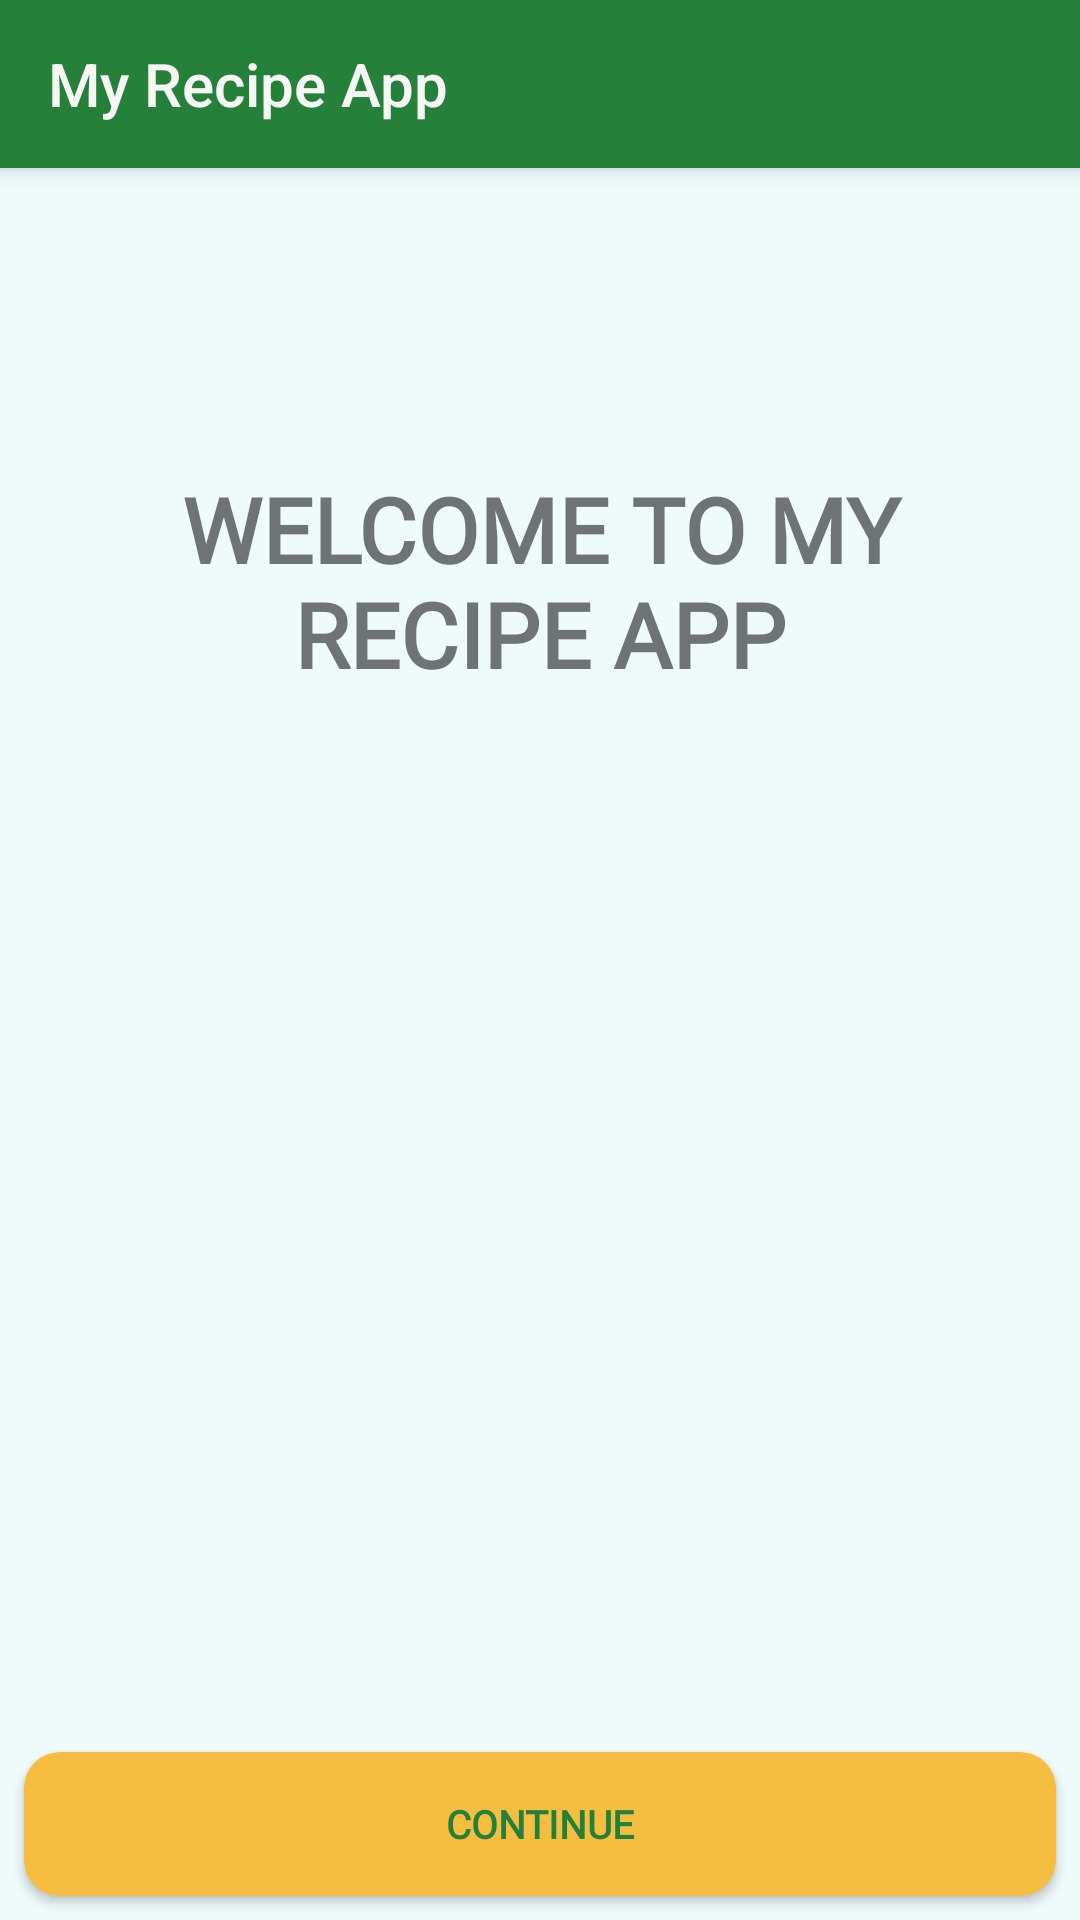

Reconstruct the res/layout file that produces this screen, plus the resources it refers to.
<!-- AndroidManifest.xml: application theme AppTheme -->
<!-- res/layout/activity_main.xml -->
<?xml version="1.0" encoding="utf-8"?>
<androidx.constraintlayout.widget.ConstraintLayout
    xmlns:android="http://schemas.android.com/apk/res/android"
    xmlns:app="http://schemas.android.com/apk/res-auto"
    xmlns:tools="http://schemas.android.com/tools"
    android:layout_width="match_parent"
    android:layout_height="match_parent"
    tools:context=".view.ui.activities.MainActivity"
    android:background="@color/primaryColor">

    <include
        android:id="@+id/toolbar"
        layout="@layout/toolbar"/>


    <Button
        android:id="@+id/continueBtn"
        android:layout_width="0dp"
        android:layout_height="48dp"
        android:layout_marginStart="8dp"
        android:layout_marginEnd="8dp"
        android:layout_marginBottom="8dp"
        android:background="@drawable/rounded_choose_recipe"
        android:fontFamily="@font/amaranth_bold_italic"
        android:text="Continue"
        android:textColor="@color/buttonTextColor2"
        android:textSize="13sp"
        android:textStyle="bold"
        app:layout_constraintBottom_toBottomOf="parent"
        app:layout_constraintEnd_toEndOf="parent"
        app:layout_constraintHorizontal_bias="0.0"
        app:layout_constraintStart_toStartOf="parent" />

    <TextView
        android:id="@+id/selectedRecipeTxt"
        android:layout_width="259dp"
        android:layout_height="87dp"
        android:layout_marginStart="50dp"
        android:layout_marginTop="100dp"
        android:layout_marginEnd="50dp"
        android:fontFamily="@font/croissant_one"
        android:text="WELCOME TO MY RECIPE APP"
        android:textAlignment="center"
        android:textSize="30sp"
        android:textStyle="bold"
        app:layout_constraintEnd_toEndOf="parent"
        app:layout_constraintStart_toStartOf="parent"
        app:layout_constraintTop_toBottomOf="@+id/toolbar" />


</androidx.constraintlayout.widget.ConstraintLayout>
<!-- res/layout/toolbar.xml (included above) -->
<?xml version="1.0" encoding="utf-8"?>
<androidx.appcompat.widget.Toolbar xmlns:android="http://schemas.android.com/apk/res/android"
    android:layout_width="match_parent"
    android:layout_height="wrap_content"
    xmlns:app="http://schemas.android.com/apk/res-auto"
    android:background="@color/colorPrimary"
    android:elevation="4dp"
    app:title="My Recipe App"
    app:titleTextColor="@color/toolbarTextColor">

</androidx.appcompat.widget.Toolbar>
<!-- resources referenced by this layout -->
<resources>
  <color name="buttonTextColor2">#258039</color>
  <color name="colorPrimary">#258039</color>
  <color name="primaryColor">#EFFAFB</color>
  <color name="toolbarTextColor">#F6F6F4</color>
  <!-- drawable rounded_choose_recipe (drawable) -->
  <?xml version="1.0" encoding="utf-8"?>
  <shape xmlns:android="http://schemas.android.com/apk/res/android">
      <corners android:radius="12dp"/>
      <solid android:color="@color/buttonColor2"/>
  </shape>
  <style name="AppTheme" parent="Theme.AppCompat.Light.NoActionBar">
          
          <item name="colorPrimary">#258039</item>
          <item name="colorPrimaryDark">#116F14</item>
          <item name="colorAccent">#76CC7A</item>
      </style>
  <color name="buttonColor2">#F5BE41</color>
</resources>
